Run: headless pygame with SDL's dummy video driver; simulated clock (each Clock.tick advances the game by its frame time, no real sleeping); random seed 0; keys injected as events and as key.get_pressed() state; no mouse input.
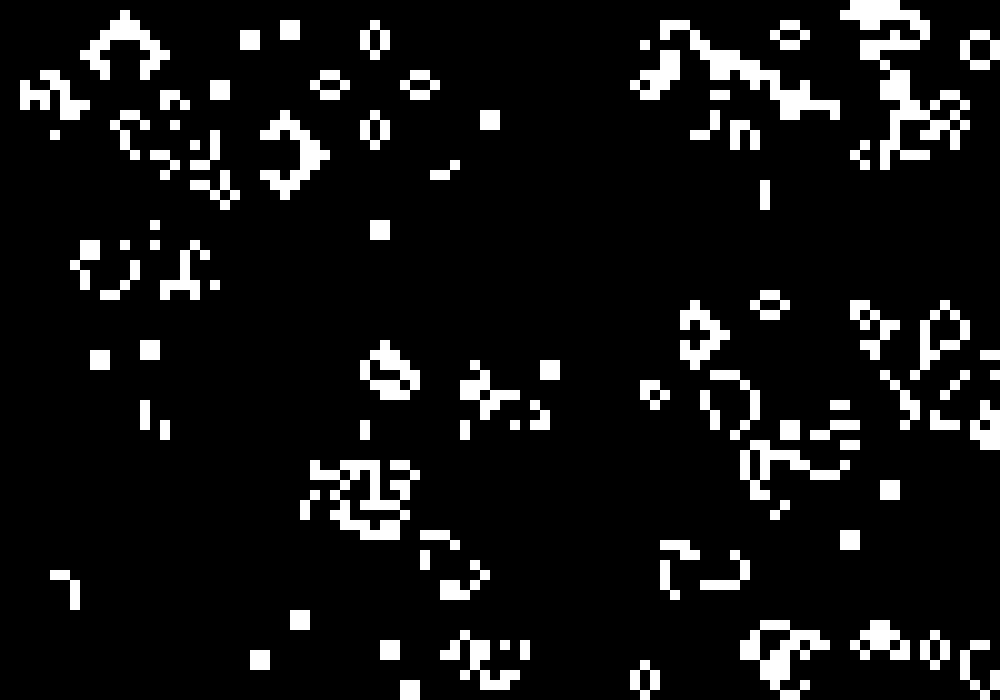
Frame 1 of 4 · flips 1–60 · no input
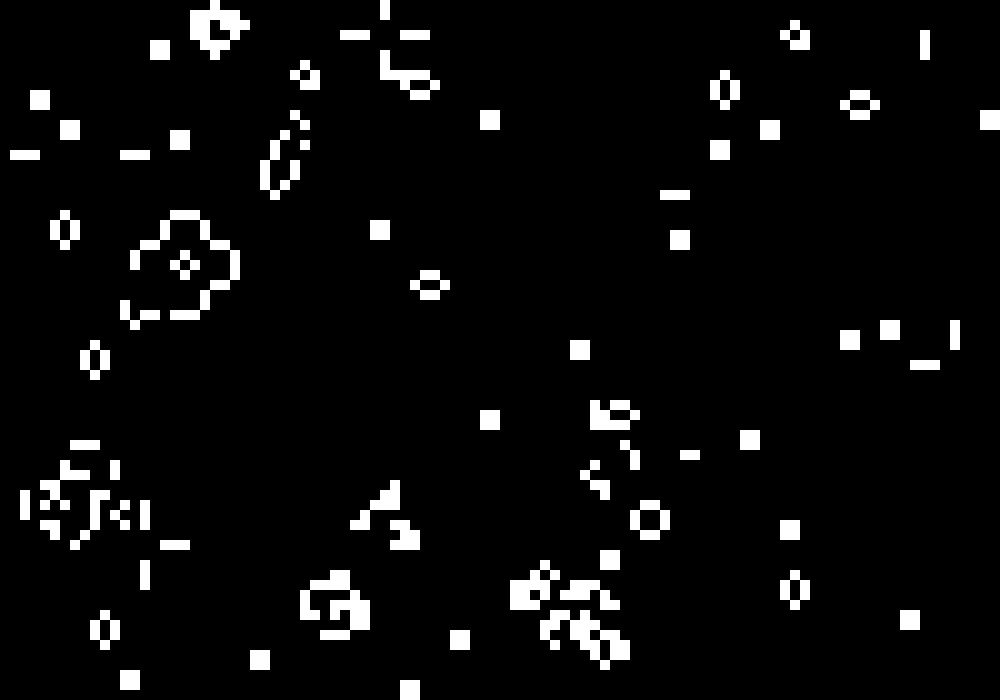
Frame 2 of 4 · flips 61–180 · tapped SPACE, RETURN · held RIGHT (→), D
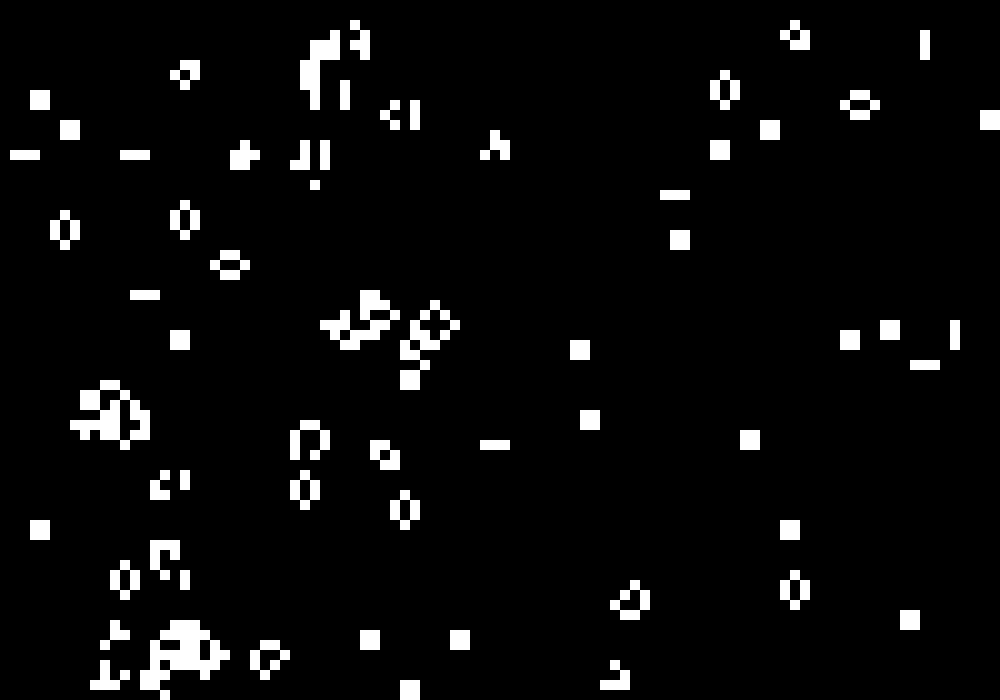
Frame 3 of 4 · flips 181–300 · held DOWN (↓), S
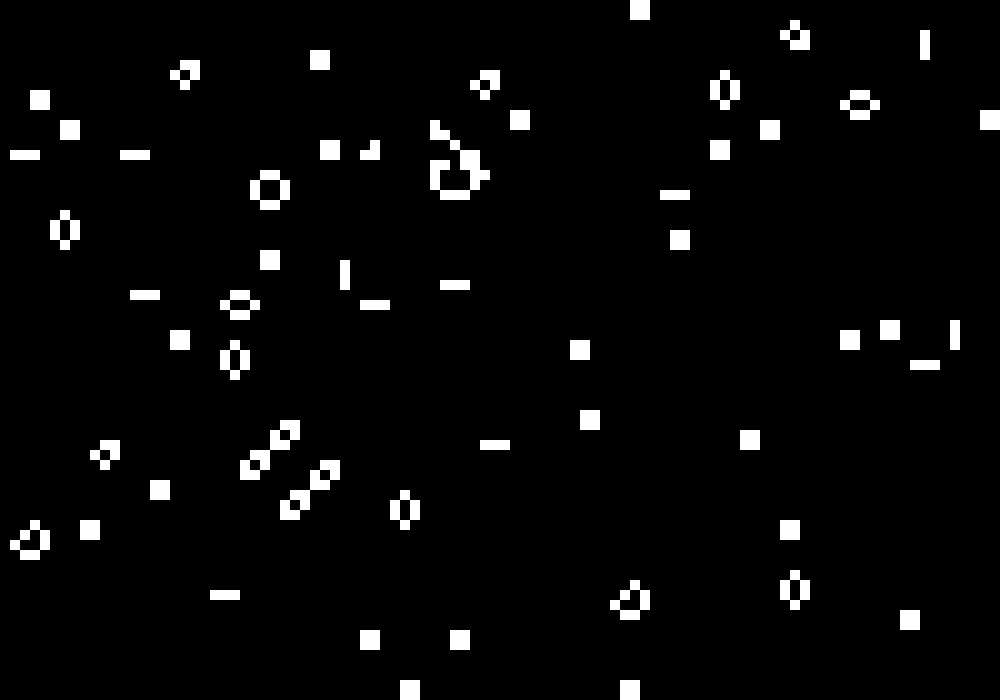
Frame 4 of 4 · flips 301–420 · held LEFT (←), A, UP (↑), W

The pygame program that drew these frames:

import pygame
import random
from functools import reduce
from typing import List, Tuple

# window dimension
WIDTH = 1000
HEIGHT = 700

# Initialize pygame and window
pygame.init()
screen = pygame.display.set_mode((WIDTH, HEIGHT))

# create grid of live o dead cels
def create_grid(width, height):
    return [[random.randint(0, 1) for j in range(width)] for i in range(height)]

def count_neighbors(grid, x, y):
    num_rows = len(grid)
    num_cols = len(grid[0])
    neighbor_values = [
        grid[x+i][y+j]
        for i in range(-1, 2)
        for j in range(-1, 2)
        if not (i == 0 and j == 0)
        and 0 <= x+i < num_rows
        and 0 <= y+j < num_cols
    ]
    return sum(filter(lambda v: v == 1, neighbor_values))


# to update grid according to rules
def update_cell(grid, x, y):
    count = count_neighbors(grid, x, y)
    if grid[x][y] == 1: # considero le celle vive
        return 1 if count in [2, 3] else 0
    else: # considero le celle morte
        return 1 if count == 3 else 0

def update_grid(grid):
    return [[update_cell(grid, i, j) for j in range(len(grid[0]))] for i in range(len(grid))]

# create initial grid
grid = create_grid(WIDTH//10, HEIGHT//10)

# Game loop
running = True
while running:
    for event in pygame.event.get():
        if event.type == pygame.QUIT:
            running = False

    # draw grid
    for i, row in enumerate(grid):
        for j, cell in enumerate(row):
            color = (255, 255, 255) if cell == 1 else (0, 0, 0)
            pygame.draw.rect(screen, color, (j*10, i*10, 10, 10))

    # update grid
    grid = update_grid(grid)

    # update screen
    pygame.display.update()

# clean and quit pygame
pygame.quit()
